Run: headless pygame with SDL's dummy video driver; simulated clock (each Clock.tick advances the game by its frame time, no real sleeping); random seed 0; keys injected as events and as key.get_pressed() state; no mouse input.
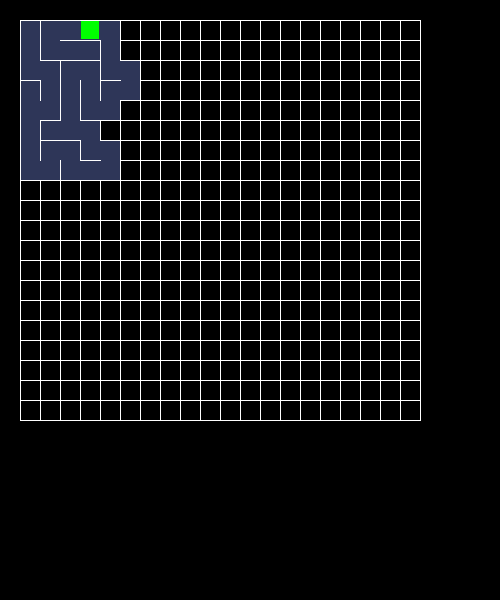
Frame 1 of 4 · flips 1–60 · no input
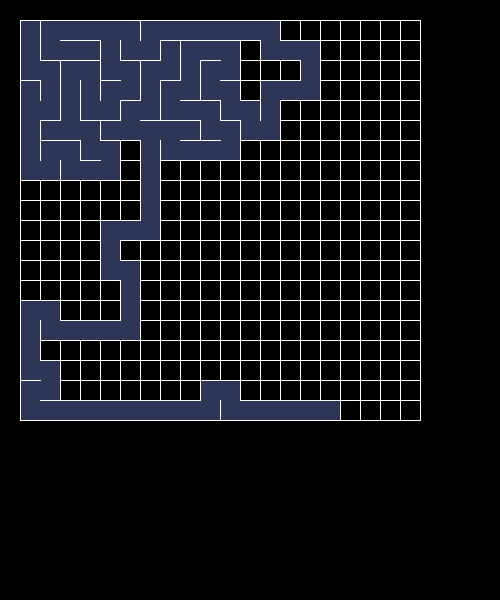
Frame 2 of 4 · flips 61–180 · tapped SPACE, RETURN · held RIGHT (→), D
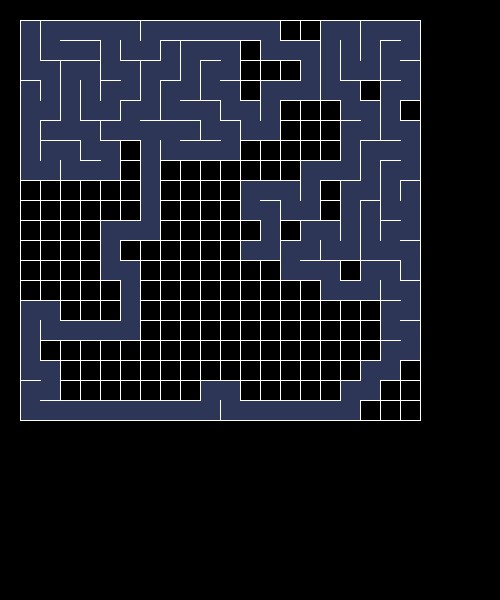
Frame 3 of 4 · flips 181–300 · held DOWN (↓), S
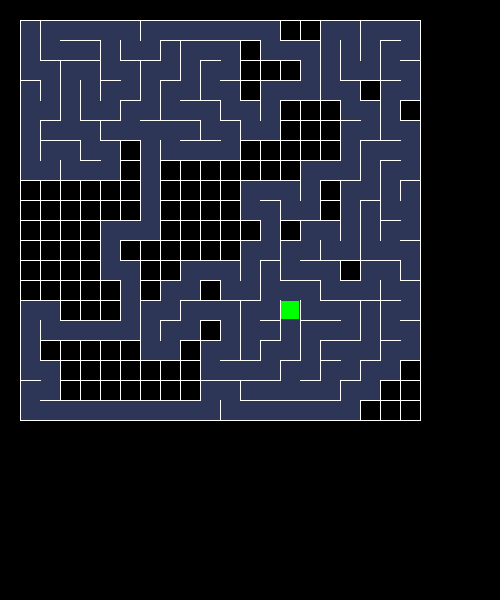
Frame 4 of 4 · flips 301–420 · held LEFT (←), A, UP (↑), W

The pygame program that drew these frames:

import pygame
import time
import random

# Finestra de Pygame
WIDTH = 500
HEIGHT = 600
FPS = 30

# Colors
WHITE = (255, 255, 255)
GREEN = (0, 255, 0,)
BLUE = (46, 54, 88)
YELLOW = (255 ,255 ,0)

#Pygame
pygame.init()
pygame.mixer.init()
screen = pygame.display.set_mode((WIDTH, HEIGHT))
pygame.display.set_caption("Laberint Python")
clock = pygame.time.Clock()

# Variable pel laberint
x = 0
y = 0
w = 20
grid = []
visited = []
stack = []
solution = {}


# Fer la graella
def build_grid(x, y, w):
    for i in range(1,21):
        x = 20                                                            #  posa la coordenada x com a posició inicial
        y = y + 20                                                        # nova fila
        for j in range(1, 21):
            pygame.draw.line(screen, WHITE, [x, y], [x + w, y])           # part de dalt de la cel·la
            pygame.draw.line(screen, WHITE, [x + w, y], [x + w, y + w])   # part dreta de la cel·la
            pygame.draw.line(screen, WHITE, [x + w, y + w], [x, y + w])   # part de baix de la cel·la
            pygame.draw.line(screen, WHITE, [x, y + w], [x, y])           # part esquerra de la cel·la
            grid.append((x,y))                                            # afegir la cel·la a la llista
            x = x + 20                                                    # moure la cel·la a una nova posició


def push_up(x, y):
    pygame.draw.rect(screen, BLUE, (x + 1, y - w + 1, 19, 39), 0)         # dibuixa un rectangle el doble de l'amplada de la cel·la
    pygame.display.update()                                              # eliminar la paret


def push_down(x, y):
    pygame.draw.rect(screen, BLUE, (x +  1, y + 1, 19, 39), 0)
    pygame.display.update()


def push_left(x, y):
    pygame.draw.rect(screen, BLUE, (x - w +1, y +1, 39, 19), 0)
    pygame.display.update()


def push_right(x, y):
    pygame.draw.rect(screen, BLUE, (x +1, y +1, 39, 19), 0)
    pygame.display.update()


def single_cell( x, y):
    pygame.draw.rect(screen, GREEN, (x +1, y +1, 18, 18), 0)          # dibuixa una cel·la d’amplada única
    pygame.display.update()


def backtracking_cell(x, y):
    pygame.draw.rect(screen, BLUE, (x +1, y +1, 18, 18), 0)        # s'utilitza per tornar a acolorir el camí després de single_cell
    pygame.display.update()                                        # ha pasat per la casella


def solution_cell(x,y):
    pygame.draw.rect(screen, YELLOW, (x+8, y+8, 5, 5), 0)             # mostra la solució
    pygame.display.update()                                        # ha pasat per la casella


def carve_out_maze(x,y):
    single_cell(x, y)
    stack.append((x,y))
    visited.append((x,y))
    while len(stack) > 0:
        time.sleep(.07)
        cell = []
        if (x + w, y) not in visited and (x + w, y) in grid:
            cell.append("right")

        if (x - w, y) not in visited and (x - w, y) in grid:
            cell.append("left")

        if (x , y + w) not in visited and (x , y + w) in grid:
            cell.append("down")

        if (x, y - w) not in visited and (x , y - w) in grid:
            cell.append("up")

        if len(cell) > 0:
            cell_chosen = (random.choice(cell))

            if cell_chosen == "right":
                push_right(x, y)
                solution[(x + w, y)] = x, y
                x = x + w
                visited.append((x, y))
                stack.append((x, y))

            elif cell_chosen == "left":
                push_left(x, y)
                solution[(x - w, y)] = x, y
                x = x - w
                visited.append((x, y))
                stack.append((x, y))

            elif cell_chosen == "down":
                push_down(x, y)
                solution[(x , y + w)] = x, y
                y = y + w
                visited.append((x, y))
                stack.append((x, y))

            elif cell_chosen == "up":
                push_up(x, y)
                solution[(x , y - w)] = x, y
                y = y - w
                visited.append((x, y))
                stack.append((x, y))
        else:
            x, y = stack.pop()
            single_cell(x, y)
            time.sleep(.05)
            backtracking_cell(x, y)


def plot_route_back(x,y):
    solution_cell(x, y)
    while (x, y) != (20,20):
        x, y = solution[x, y]
        solution_cell(x, y)
        time.sleep(.1)


x, y = 20, 20
build_grid(40, 0, 20)
carve_out_maze(x,y)
plot_route_back(400, 400)



running = True
while running:
    clock.tick(FPS)
    for event in pygame.event.get():
        if event.type == pygame.QUIT:
            running = False
